3-way image classification set "classify-sci-figs" from GitHub (jstonge/classify-sci-figs); label vocabulary: Julia, Python, TikZ.

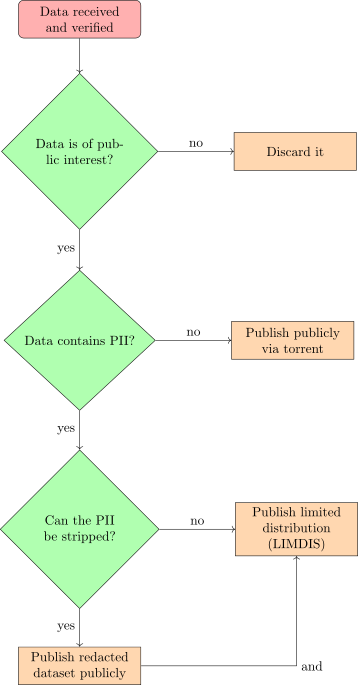
Label: TikZ

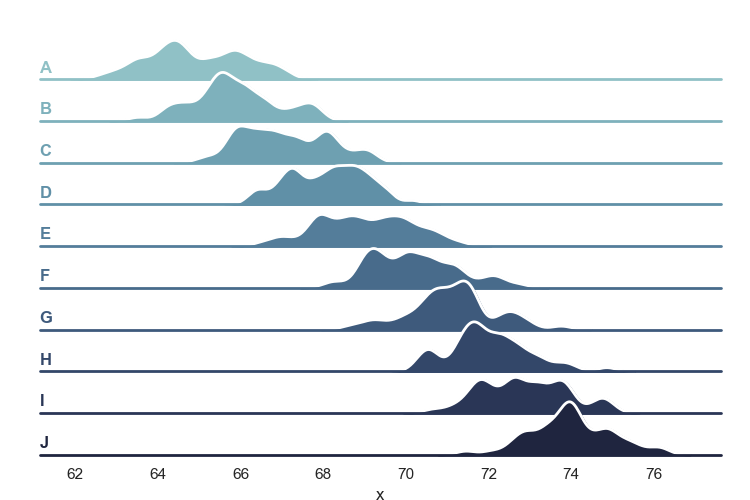
Label: Python

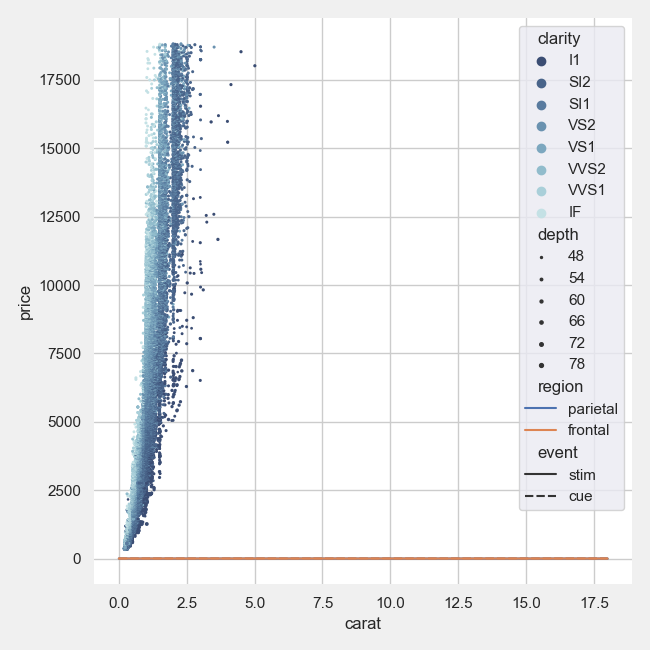
Label: Python

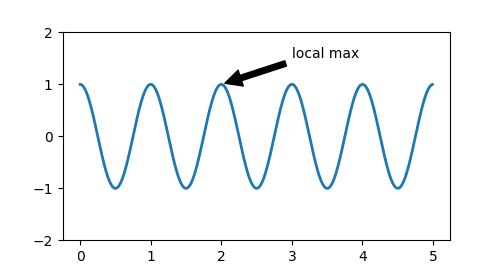
Label: Python

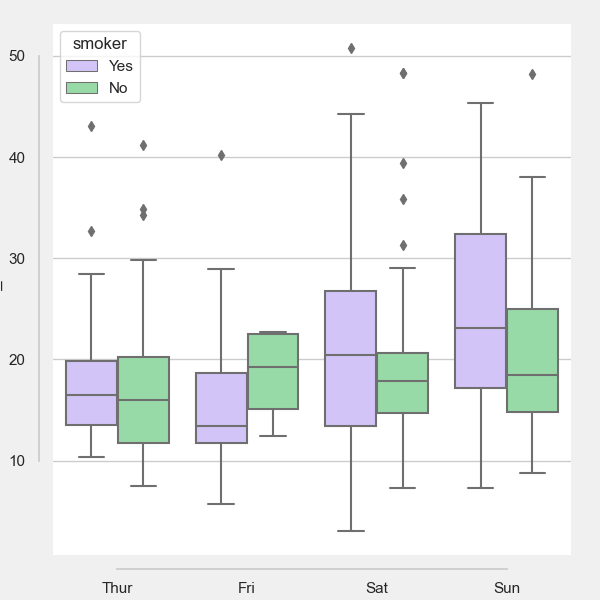
Label: Python

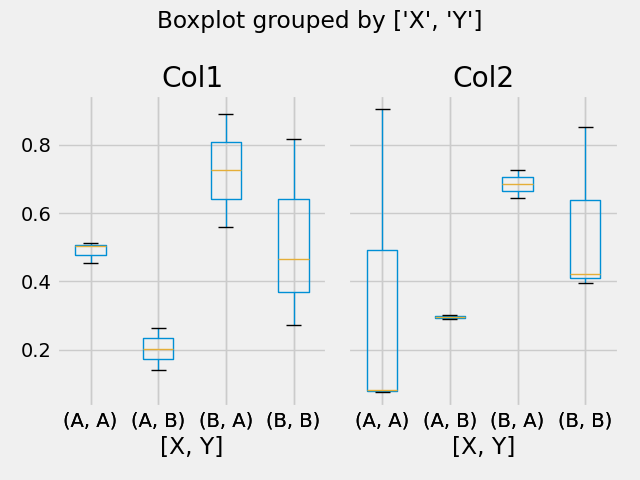
Label: Python
